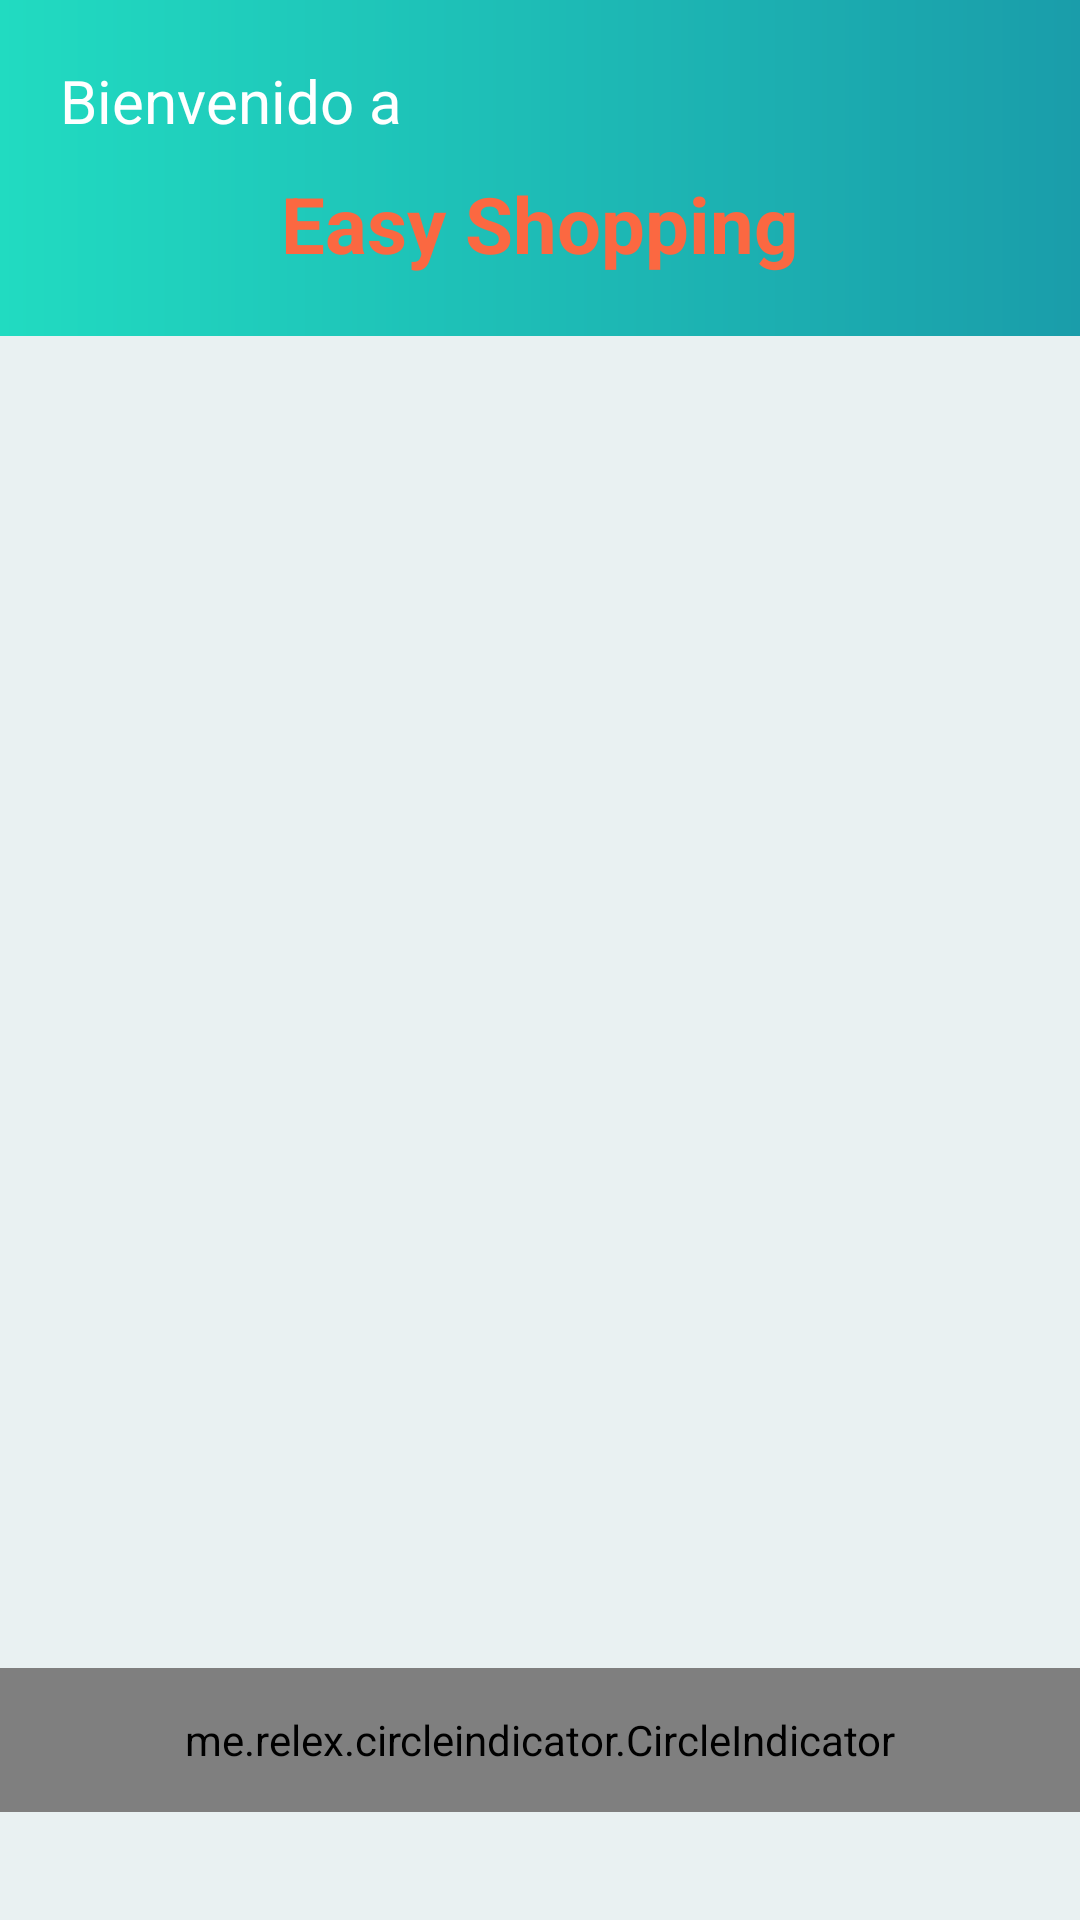

Reconstruct the res/layout file that produces this screen, plus the resources it refers to.
<!-- AndroidManifest.xml: application theme AppTheme -->
<!-- res/layout/fragment_home.xml -->
<LinearLayout
    xmlns:android="http://schemas.android.com/apk/res/android"
    xmlns:tools="http://schemas.android.com/tools"
    android:layout_width="match_parent"
    android:layout_height="match_parent"
    android:orientation="vertical"
    android:background="@color/background"
    tools:context="com.example.oscarruizpatricio.easyshopping.app.fragments.HomeFragment"
    android:weightSum="100">

    <LinearLayout
        android:layout_width="match_parent"
        android:layout_height="wrap_content"
        android:orientation="vertical"
        android:background="@drawable/gradient_background">
        <TextView
            android:layout_width="wrap_content"
            android:layout_height="wrap_content"
            android:text="@string/welcome"
            android:textColor="@color/white"
            android:textSize="20sp"
            android:layout_marginStart="20dp"
            android:layout_marginTop="20dp"/>
        <TextView
            android:layout_width="match_parent"
            android:layout_height="wrap_content"
            android:text="@string/easyshopping"
            android:textColor="@color/colorAccent"
            android:textSize="26sp"
            android:textStyle="bold"
            android:textAlignment="center"
            android:layout_marginTop="10dp"
            android:layout_marginBottom="20dp"/>
    </LinearLayout>

    <android.support.v4.view.ViewPager
        android:id="@+id/viewpager"
        android:layout_width="match_parent"
        android:layout_height="0dp"
        android:layout_weight="90"
        android:layout_marginTop="40dp"
        android:layout_marginBottom="80dp">
    </android.support.v4.view.ViewPager>

    <me.relex.circleindicator.CircleIndicator
        android:layout_width="match_parent"
        android:layout_height="48dp"
        android:id="@+id/indicator">
    </me.relex.circleindicator.CircleIndicator>
</LinearLayout>
<!-- resources referenced by this layout -->
<resources>
  <color name="background">#e9f1f2</color>
  <color name="colorAccent">#fb6841</color>
  <color name="white">#ffffff</color>
  <!-- drawable gradient_background (drawable) -->
  <?xml version="1.0" encoding="utf-8"?>
  
  <shape xmlns:android="http://schemas.android.com/apk/res/android" android:shape="rectangle" >
      <gradient
          android:startColor="@color/gradient_color_light"
          android:endColor="@color/gradient_color_dark"/>
  
      <corners
          android:radius="0dp"/>
  
  
  </shape>
  <string name="easyshopping">Easy Shopping</string>
  <string name="welcome">Bienvenido a</string>
  <style name="AppTheme" parent="Theme.AppCompat.Light.DarkActionBar">
          
          <item name="colorPrimary">@color/colorPrimary</item>
          <item name="colorPrimaryDark">@color/colorPrimaryDark</item>
          <item name="colorAccent">@color/colorAccent</item>
      </style>
  <color name="gradient_color_light">#21DBC1</color>
  <color name="gradient_color_dark">#1a9daa</color>
  <color name="colorPrimary">#267283</color>
  <color name="colorPrimaryDark">#003649</color>
</resources>
